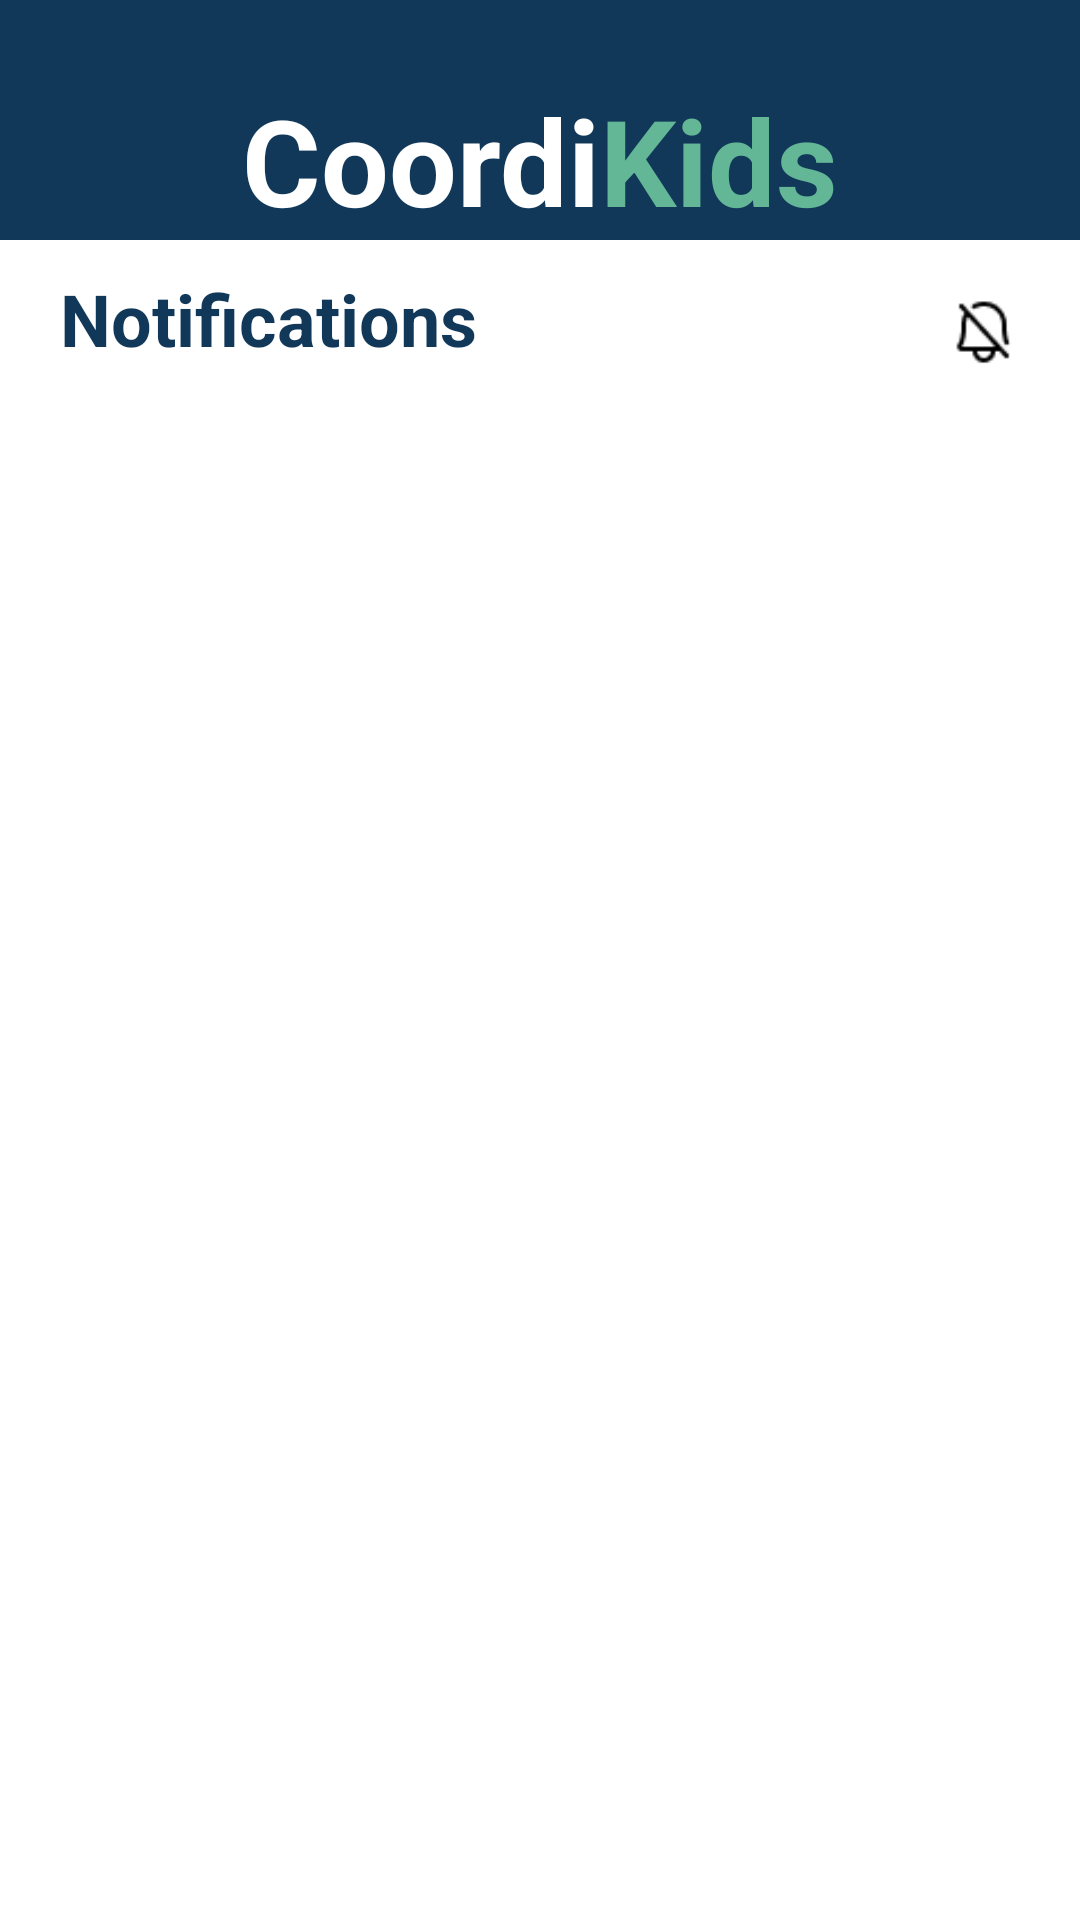

Write the Android layout XML for this screen, with the resource values it uses.
<!-- AndroidManifest.xml: application theme Theme.CoordiKidsApp -->
<!-- res/layout/fragment_notifications.xml -->
<?xml version="1.0" encoding="utf-8"?>
<RelativeLayout xmlns:android="http://schemas.android.com/apk/res/android"
    android:layout_width="match_parent"
    android:layout_height="match_parent">

    
    <LinearLayout
        android:id="@+id/header"
        android:layout_width="match_parent"
        android:layout_height="80dp"
        android:layout_alignParentTop="true"
        android:background="#FC9"
        android:backgroundTint="#113859"
        android:gravity="bottom|center_horizontal">

        <TextView
            android:layout_width="wrap_content"
            android:layout_height="wrap_content"
            android:text="@string/title_CoordiKids"
            android:textSize="40sp"
            android:textStyle="bold" />
    </LinearLayout>

    
    <ScrollView
        android:id="@+id/scrollableContents"
        android:layout_width="fill_parent"
        android:layout_height="fill_parent"
        android:layout_below="@id/header"
        android:background="#fff">


        <LinearLayout
            android:layout_width="fill_parent"
            android:layout_height="wrap_content"
            android:orientation="vertical">

            <LinearLayout
                android:layout_width="match_parent"
                android:layout_height="wrap_content"
                android:layout_marginLeft="20dp"
                android:layout_marginRight="20dp"
                android:layout_marginBottom="10dp"
                android:orientation="horizontal">

                <TextView
                    android:layout_width="0dp"
                    android:layout_height="wrap_content"
                    android:layout_marginTop="10dp"
                    android:layout_weight="1"
                    android:text="Notifications"
                    android:textColor="#113859"
                    android:textSize="24sp"
                    android:textStyle="bold" />

                <View
                    android:id="@+id/bellslash"
                    android:layout_width="24dp"
                    android:layout_height="24dp"
                    android:layout_gravity="bottom"
                    android:background="@drawable/ic_notifications_silent" />

            </LinearLayout>

            <androidx.recyclerview.widget.RecyclerView
                android:id="@+id/recyclerview_notifications"
                android:layout_width="match_parent"
                android:layout_height="match_parent"/>
        </LinearLayout>

    </ScrollView>

</RelativeLayout>
<!-- resources referenced by this layout -->
<resources>
  <!-- drawable ic_notifications_silent: png bitmap (drawable, 493 bytes) -->
  <string name="title_CoordiKids">
  <font color="#ffffff">Coordi</font><font color="#63b796">Kids</font>
      </string>
  <style name="Theme.CoordiKidsApp" parent="Theme.MaterialComponents.NoActionBar">
          
          <item name="colorPrimary">@color/purple_500</item>
          <item name="colorPrimaryVariant">@color/purple_700</item>
          <item name="colorOnPrimary">@color/white</item>
          
          <item name="colorSecondary">@color/teal_200</item>
          <item name="colorSecondaryVariant">@color/teal_700</item>
          <item name="colorOnSecondary">@color/black</item>
          
          <item name="android:statusBarColor" tools:targetApi="l">?attr/colorPrimaryVariant</item>
          
  
          <item name="snackbarStyle">@style/Widget.App.Snackbar</item>
      </style>
  <color name="purple_500">#FF6200EE</color>
  <color name="purple_700">#FF3700B3</color>
  <color name="white">#FFFFFFFF</color>
  <color name="teal_200">#FF03DAC5</color>
  <color name="teal_700">#FF018786</color>
  <color name="black">#FF000000</color>
  <style name="Widget.App.Snackbar" parent="Widget.MaterialComponents.Snackbar">
  
          
          <item name="materialThemeOverlay">@style/ThemeOverlay.App.Snackbar</item>
  
          
          
          <item name="actionTextColorAlpha">1</item>
      </style>
  <style name="ThemeOverlay.App.Snackbar" parent="">
          <item name="colorOnSurface">@color/red</item>
      </style>
  <color name="red">#ff0000</color>
</resources>
